35-way image classification set "plant_diseases" from GitHub (Aomitoo/Plant-Project); label vocabulary: alternaria leaf blight, anthocyanosis, anthracnose, aphid, aphid effects, ascochyta blight, bacterial spot, black chaff, black rot, black spots, botrytis cinerea, burn, downy mildew, dry rot, edema, grey mold, healthy, late blight, leaf deformation, leaf miners, loss of foliage turgor, marginal leaf necrosis, mealybug, mechanical damage, mosaic virus, nutrient deficiency, powdery mildew, rust, scale, shot hole, sooty mold, spider mite, thrips, whitefly, wilting.

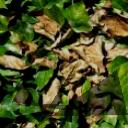
Label: burn

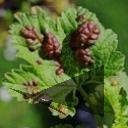
Label: aphid effects

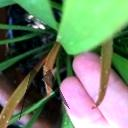
Label: aphid

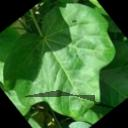
Label: healthy

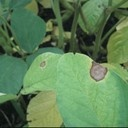
Label: ascochyta blight

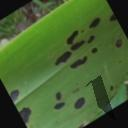
Label: anthracnose
